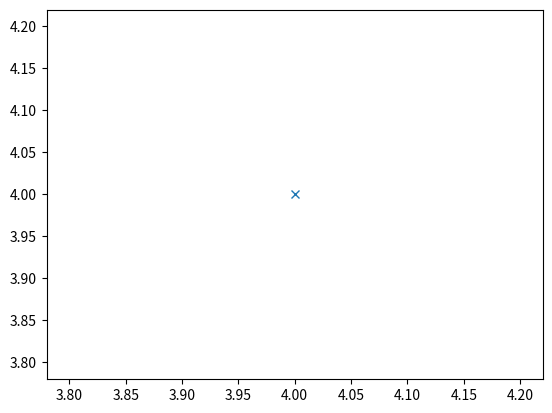

The matplotlib source for this figure:
z = 3 + 2j

z = complex(3, 2)

import cmath, math, numpy

z = 4 + 4j

z_abs = abs(z) 
z_ph = cmath.phase(z)
print('Betrag =', z_abs)
print('Phase in rad =', z_ph)
print('Phase in Grad =', numpy.degrees(z_ph))

import matplotlib.pyplot as plt

plt.plot(z.real, z.imag, 'x')